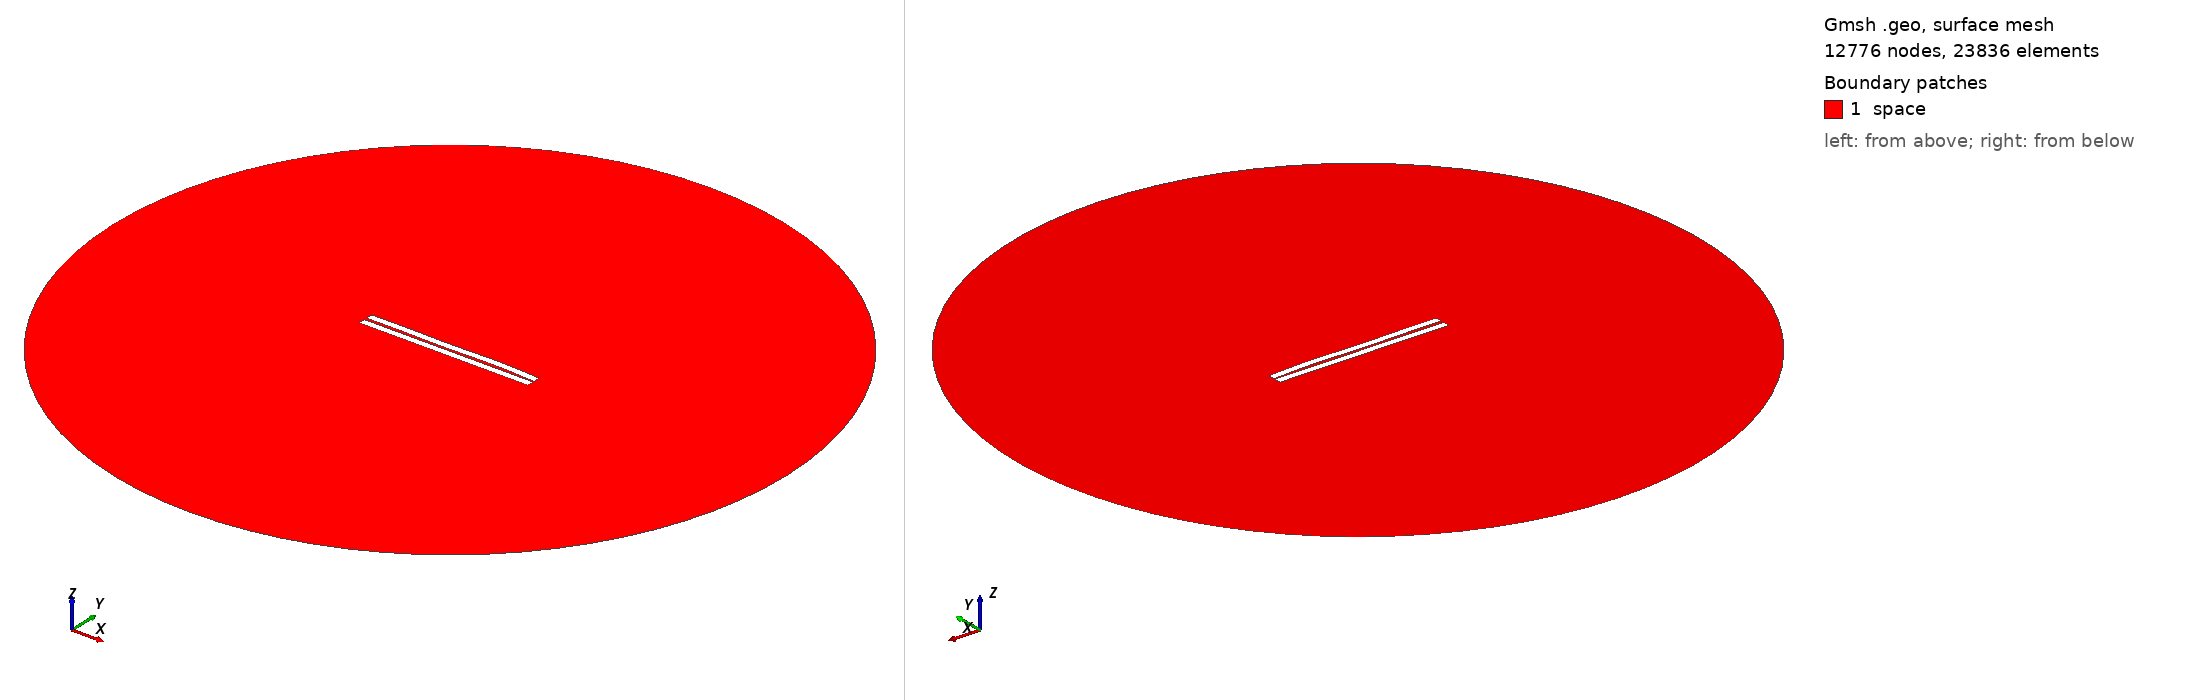

Gmsh geometry script, surface-meshed: 12776 nodes, 23836 surface elements. Boundary patches (legend numbers): 1 space. Left view from above one corner, right view from below the opposite corner. Legend entries are the model's physical surfaces. The drawing asked Gmsh for element sizes between 1% and 20% of the model's largest extent; the script's own settings can give other sizes.

=== 80.geo (drawn) ===
//---------------------------------------
// Geometry kernel
//---------------------------------------

SetFactory("OpenCASCADE");



//---------------------------------------
// Parameters of the geometry
//---------------------------------------

// Overetch of the upper plate
overetch = 0.0;

// Distance between the plates
distance = 1.5;

// Discretization over the x axis (for the deformation)
nx = 50; 

// Length of the plate
L = 100 - overetch; 

// Number of modes
n = 4; 

// 1st mode coefficient
coeff(1) = -0.15;
beta(1) = 0.596864 * 3.1415926535 / L;

// 2nd mode coefficient
coeff(2) = 0.07499999999999998;
beta(2) = 1.49418 * 3.1415926535 / L;

// 3rd mode coefficient
coeff(3) = -0.15;
beta(3) = 2.50025 * 3.1415926535 / L;

// 4th mode coefficient
coeff(4) = 0.15;
beta(4) = 3.49999 * 3.1415926535 / L;



//---------------------------------------
// Upper plate (deformed rectangle)
//---------------------------------------

// Coordiantes of the upper plate
xmin = -50;
xmax = 50 - overetch;

// Height of the upper plate
yheight = 4 - 2 * overetch;

// Indexes of the points
UpperID[] = {};
LowerID[] = {};
LeftID[] = {};
RightID[] = {};

// Point index
p = 1;

// Horizontal edges
For i In {1:nx}
    x = xmin + (i-1)*(xmax - xmin)/(nx-1);

    y_bottom = distance / 2 + overetch;
    For j In {1:n}
        C = (Cosh(beta(j)*L) + Cos(beta(j)*L)) / (Sinh(beta(j)*L) + Sin(beta(j)*L));
        y_bottom  = y_bottom + coeff(j) * (Cosh(beta(j)*(x+50)) - Cos(beta(j)*(x+50)) - C * (Sinh(beta(j)*(x+50)) - Sin(beta(j)*(x+50))));
    EndFor

    y_top = y_bottom + yheight;

    Point(p) = {x, y_top, 0, 1.0};
    UpperID[i] = p;
    p = p + 1;

    Point(p) = {x, y_bottom, 0, 1.0};
    LowerID[i] = p;
    p = p + 1;
EndFor

// Create point lists
UpperPts[] = {}; LowerPts[] = {};
For i In {1:nx}
  UpperPts[] += {UpperID[i]};
  LowerPts[] += {LowerID[i]};
EndFor

// Build splines
Spline(1) = {UpperPts[]};
Spline(2) = {LowerPts[]};
Line(3) = {LowerPts[nx-1], UpperPts[nx-1]};
Line(4) = {LowerPts[0], UpperPts[0]};

// Build the plane surface
Curve Loop(1) = {2, 3, -1, -4};
Plane Surface(1) = {1};



//---------------------------------------
// Lower plate (rectangle)
//---------------------------------------

// Vertices
Point(1001) = {-50, -1, 0, 1.0};
Point(1002) = { 50, -1, 0, 1.0};
Point(1003) = { 50,  -5, 0, 1.0};
Point(1004) = {-50,  -5, 0, 1.0};

// Edges
Line(5) = {1001, 1002};
Line(6) = {1002, 1003};
Line(7) = {1003, 1004};
Line(8) = {1004, 1001};

// Plane surface
Line Loop(2) = {5, 6, 7, 8};
Plane Surface(2) = {2}; 



//---------------------------------------
// Outer (fictious) boundary
//---------------------------------------

// Points
Point(1005) = {0, 0, 0};       // Center
Point(1006) = {200, 0, 0};     // Start point
Point(1007) = {0, 200, 0};     // 90 degrees
Point(1008) = {-200, 0, 0};    // 180 degrees
Point(1009) = {0, -200, 0};    // 270 degrees

// Circle arcs (each needs start, center, end)
Circle(9) = {1006, 1005, 1007};
Circle(10) = {1007, 1005, 1008};
Circle(11) = {1008, 1005, 1009};
Circle(12) = {1009, 1005, 1006};

// Plane surface for the entire domain
Curve Loop(3) = {9, 10, 11, 12};
Surface(3) = {3};

// Subtract the plates from the whole domain to obtain the actual domain where we want to solve the equations
BooleanDifference{ Surface{3}; Delete; }{ Surface{1}; Surface{2}; Delete; }




//---------------------------------------
// Transfinite Lines/Curves
//---------------------------------------

// Set the number of points on the boundaries
r = 7;

// Plates
Transfinite Curve {1, 2} = 50*r Using Progression 1;
Transfinite Curve {3, 4} = 2*r Using Progression 1;
Transfinite Line {5, 7} = 50*r Using Progression 1;
Transfinite Line {6, 8} = 2*r Using Progression 1;

// Outer boundary
Transfinite Line {9, 10, 11, 12} = 20 Using Progression 1;



//---------------------------------------
// Physical groups
//---------------------------------------                

// Physical curves (boundaries)
Physical Line("force_segment", 10) = {2};
Physical Line("upper_plate", 11) = {1, 3, 4};
Physical Line("lower_plate", 12) = {5, 6, 7, 8};
Physical Line("boundary", 20) = {9, 10, 11, 12};

// Physical Surfaces
Physical Surface("space", 30) = {3};



//---------------------------------------
// 6. Generate the Mesh
//---------------------------------------

// 2D mesh generation
Mesh 2;
